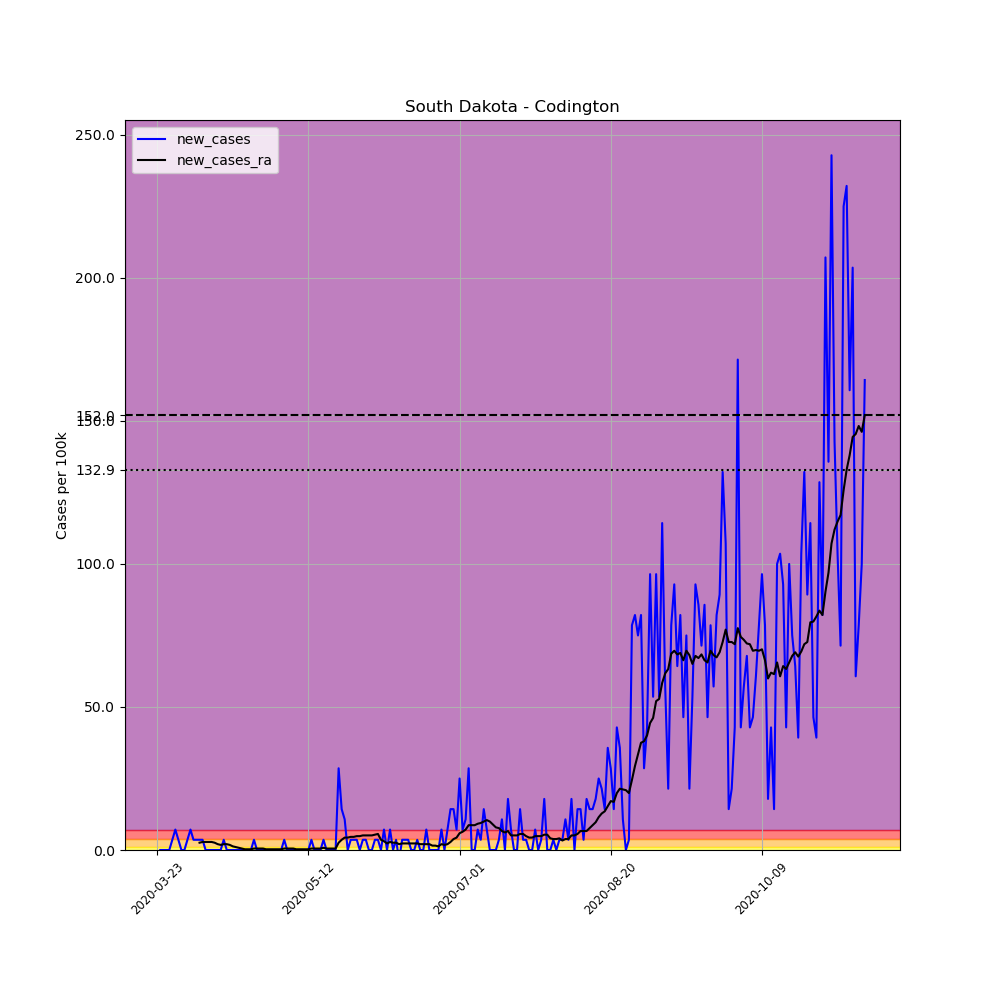

The table this chart was drawn from, first rows:
, date, county, state, fips, cases, deaths, COUNTY, STNAME, CTYNAME, POPESTIMATE2019, per_100k, new_cases, new_cases_ra
287998, 2020-03-23, Codington, South Dakota, 46029, 1, 0, 29, South Dakota, Codington, 28009, 3.57, , 
287999, 2020-03-24, Codington, South Dakota, 46029, 1, 0, 29, South Dakota, Codington, 28009, 3.57, 0.0, 
288000, 2020-03-25, Codington, South Dakota, 46029, 1, 0, 29, South Dakota, Codington, 28009, 3.57, 0.0, 
288001, 2020-03-26, Codington, South Dakota, 46029, 1, 0, 29, South Dakota, Codington, 28009, 3.57, 0.0, 
288002, 2020-03-27, Codington, South Dakota, 46029, 1, 0, 29, South Dakota, Codington, 28009, 3.57, 0.0, 
288003, 2020-03-28, Codington, South Dakota, 46029, 2, 0, 29, South Dakota, Codington, 28009, 7.141, 3.57, 
288004, 2020-03-29, Codington, South Dakota, 46029, 4, 0, 29, South Dakota, Codington, 28009, 14.28, 7.141, 
288005, 2020-03-30, Codington, South Dakota, 46029, 5, 0, 29, South Dakota, Codington, 28009, 17.85, 3.57, 
288006, 2020-03-31, Codington, South Dakota, 46029, 5, 0, 29, South Dakota, Codington, 28009, 17.85, 0.0, 
288007, 2020-04-01, Codington, South Dakota, 46029, 5, 0, 29, South Dakota, Codington, 28009, 17.85, 0.0, 
288008, 2020-04-02, Codington, South Dakota, 46029, 6, 0, 29, South Dakota, Codington, 28009, 21.42, 3.57, 
288009, 2020-04-03, Codington, South Dakota, 46029, 8, 0, 29, South Dakota, Codington, 28009, 28.56, 7.141, 
288010, 2020-04-04, Codington, South Dakota, 46029, 9, 0, 29, South Dakota, Codington, 28009, 32.13, 3.57, 
288011, 2020-04-05, Codington, South Dakota, 46029, 10, 0, 29, South Dakota, Codington, 28009, 35.7, 3.57, 
288012, 2020-04-06, Codington, South Dakota, 46029, 11, 0, 29, South Dakota, Codington, 28009, 39.27, 3.57, 2.55
288013, 2020-04-07, Codington, South Dakota, 46029, 12, 0, 29, South Dakota, Codington, 28009, 42.84, 3.57, 2.805
288014, 2020-04-08, Codington, South Dakota, 46029, 12, 0, 29, South Dakota, Codington, 28009, 42.84, 0.0, 2.805
288015, 2020-04-09, Codington, South Dakota, 46029, 12, 0, 29, South Dakota, Codington, 28009, 42.84, 0.0, 2.805
288016, 2020-04-10, Codington, South Dakota, 46029, 12, 0, 29, South Dakota, Codington, 28009, 42.84, 0.0, 2.805
288017, 2020-04-11, Codington, South Dakota, 46029, 12, 0, 29, South Dakota, Codington, 28009, 42.84, 0.0, 2.55
288018, 2020-04-12, Codington, South Dakota, 46029, 12, 0, 29, South Dakota, Codington, 28009, 42.84, 0.0, 2.04
288019, 2020-04-13, Codington, South Dakota, 46029, 12, 0, 29, South Dakota, Codington, 28009, 42.84, 0.0, 1.785
288020, 2020-04-14, Codington, South Dakota, 46029, 13, 0, 29, South Dakota, Codington, 28009, 46.41, 3.57, 2.04
288021, 2020-04-15, Codington, South Dakota, 46029, 13, 0, 29, South Dakota, Codington, 28009, 46.41, 0.0, 2.04
288022, 2020-04-16, Codington, South Dakota, 46029, 13, 0, 29, South Dakota, Codington, 28009, 46.41, 0.0, 1.785
288023, 2020-04-17, Codington, South Dakota, 46029, 13, 0, 29, South Dakota, Codington, 28009, 46.41, 0.0, 1.275
288024, 2020-04-18, Codington, South Dakota, 46029, 13, 0, 29, South Dakota, Codington, 28009, 46.41, 0.0, 1.02
288025, 2020-04-19, Codington, South Dakota, 46029, 13, 0, 29, South Dakota, Codington, 28009, 46.41, 0.0, 0.7651
288026, 2020-04-20, Codington, South Dakota, 46029, 13, 0, 29, South Dakota, Codington, 28009, 46.41, 0.0, 0.51
288027, 2020-04-21, Codington, South Dakota, 46029, 13, 0, 29, South Dakota, Codington, 28009, 46.41, 0.0, 0.255
288028, 2020-04-22, Codington, South Dakota, 46029, 13, 0, 29, South Dakota, Codington, 28009, 46.41, 0.0, 0.255
288029, 2020-04-23, Codington, South Dakota, 46029, 13, 0, 29, South Dakota, Codington, 28009, 46.41, 0.0, 0.255
288030, 2020-04-24, Codington, South Dakota, 46029, 14, 0, 29, South Dakota, Codington, 28009, 49.98, 3.57, 0.51
288031, 2020-04-25, Codington, South Dakota, 46029, 14, 0, 29, South Dakota, Codington, 28009, 49.98, 0.0, 0.51
288032, 2020-04-26, Codington, South Dakota, 46029, 14, 0, 29, South Dakota, Codington, 28009, 49.98, 0.0, 0.51
288033, 2020-04-27, Codington, South Dakota, 46029, 14, 0, 29, South Dakota, Codington, 28009, 49.98, 0.0, 0.51
288034, 2020-04-28, Codington, South Dakota, 46029, 14, 0, 29, South Dakota, Codington, 28009, 49.98, 0.0, 0.255
288035, 2020-04-29, Codington, South Dakota, 46029, 14, 0, 29, South Dakota, Codington, 28009, 49.98, 0.0, 0.255
288036, 2020-04-30, Codington, South Dakota, 46029, 14, 0, 29, South Dakota, Codington, 28009, 49.98, 0.0, 0.255
288037, 2020-05-01, Codington, South Dakota, 46029, 14, 0, 29, South Dakota, Codington, 28009, 49.98, 0.0, 0.255
288038, 2020-05-02, Codington, South Dakota, 46029, 14, 0, 29, South Dakota, Codington, 28009, 49.98, 0.0, 0.255
288039, 2020-05-03, Codington, South Dakota, 46029, 14, 0, 29, South Dakota, Codington, 28009, 49.98, 0.0, 0.255
288040, 2020-05-04, Codington, South Dakota, 46029, 15, 0, 29, South Dakota, Codington, 28009, 53.55, 3.57, 0.51
288041, 2020-05-05, Codington, South Dakota, 46029, 15, 0, 29, South Dakota, Codington, 28009, 53.55, 0.0, 0.51
288042, 2020-05-06, Codington, South Dakota, 46029, 15, 0, 29, South Dakota, Codington, 28009, 53.55, 0.0, 0.51
288043, 2020-05-07, Codington, South Dakota, 46029, 15, 0, 29, South Dakota, Codington, 28009, 53.55, 0.0, 0.51
288044, 2020-05-08, Codington, South Dakota, 46029, 15, 0, 29, South Dakota, Codington, 28009, 53.55, 0.0, 0.255
288045, 2020-05-09, Codington, South Dakota, 46029, 15, 0, 29, South Dakota, Codington, 28009, 53.55, 0.0, 0.255
288046, 2020-05-10, Codington, South Dakota, 46029, 15, 0, 29, South Dakota, Codington, 28009, 53.55, 0.0, 0.255
288047, 2020-05-11, Codington, South Dakota, 46029, 15, 0, 29, South Dakota, Codington, 28009, 53.55, 0.0, 0.255
288048, 2020-05-12, Codington, South Dakota, 46029, 15, 0, 29, South Dakota, Codington, 28009, 53.55, 0.0, 0.255
288049, 2020-05-13, Codington, South Dakota, 46029, 16, 0, 29, South Dakota, Codington, 28009, 57.12, 3.57, 0.51
288050, 2020-05-14, Codington, South Dakota, 46029, 16, 0, 29, South Dakota, Codington, 28009, 57.12, 0.0, 0.51
288051, 2020-05-15, Codington, South Dakota, 46029, 16, 0, 29, South Dakota, Codington, 28009, 57.12, 0.0, 0.51
288052, 2020-05-16, Codington, South Dakota, 46029, 16, 0, 29, South Dakota, Codington, 28009, 57.12, 0.0, 0.51
288053, 2020-05-17, Codington, South Dakota, 46029, 17, 0, 29, South Dakota, Codington, 28009, 60.69, 3.57, 0.7651
288054, 2020-05-18, Codington, South Dakota, 46029, 17, 0, 29, South Dakota, Codington, 28009, 60.69, 0.0, 0.51
288055, 2020-05-19, Codington, South Dakota, 46029, 17, 0, 29, South Dakota, Codington, 28009, 60.69, 0.0, 0.51
288056, 2020-05-20, Codington, South Dakota, 46029, 17, 0, 29, South Dakota, Codington, 28009, 60.69, 0.0, 0.51
288057, 2020-05-21, Codington, South Dakota, 46029, 17, 0, 29, South Dakota, Codington, 28009, 60.69, 0.0, 0.51
... 175 more rows
